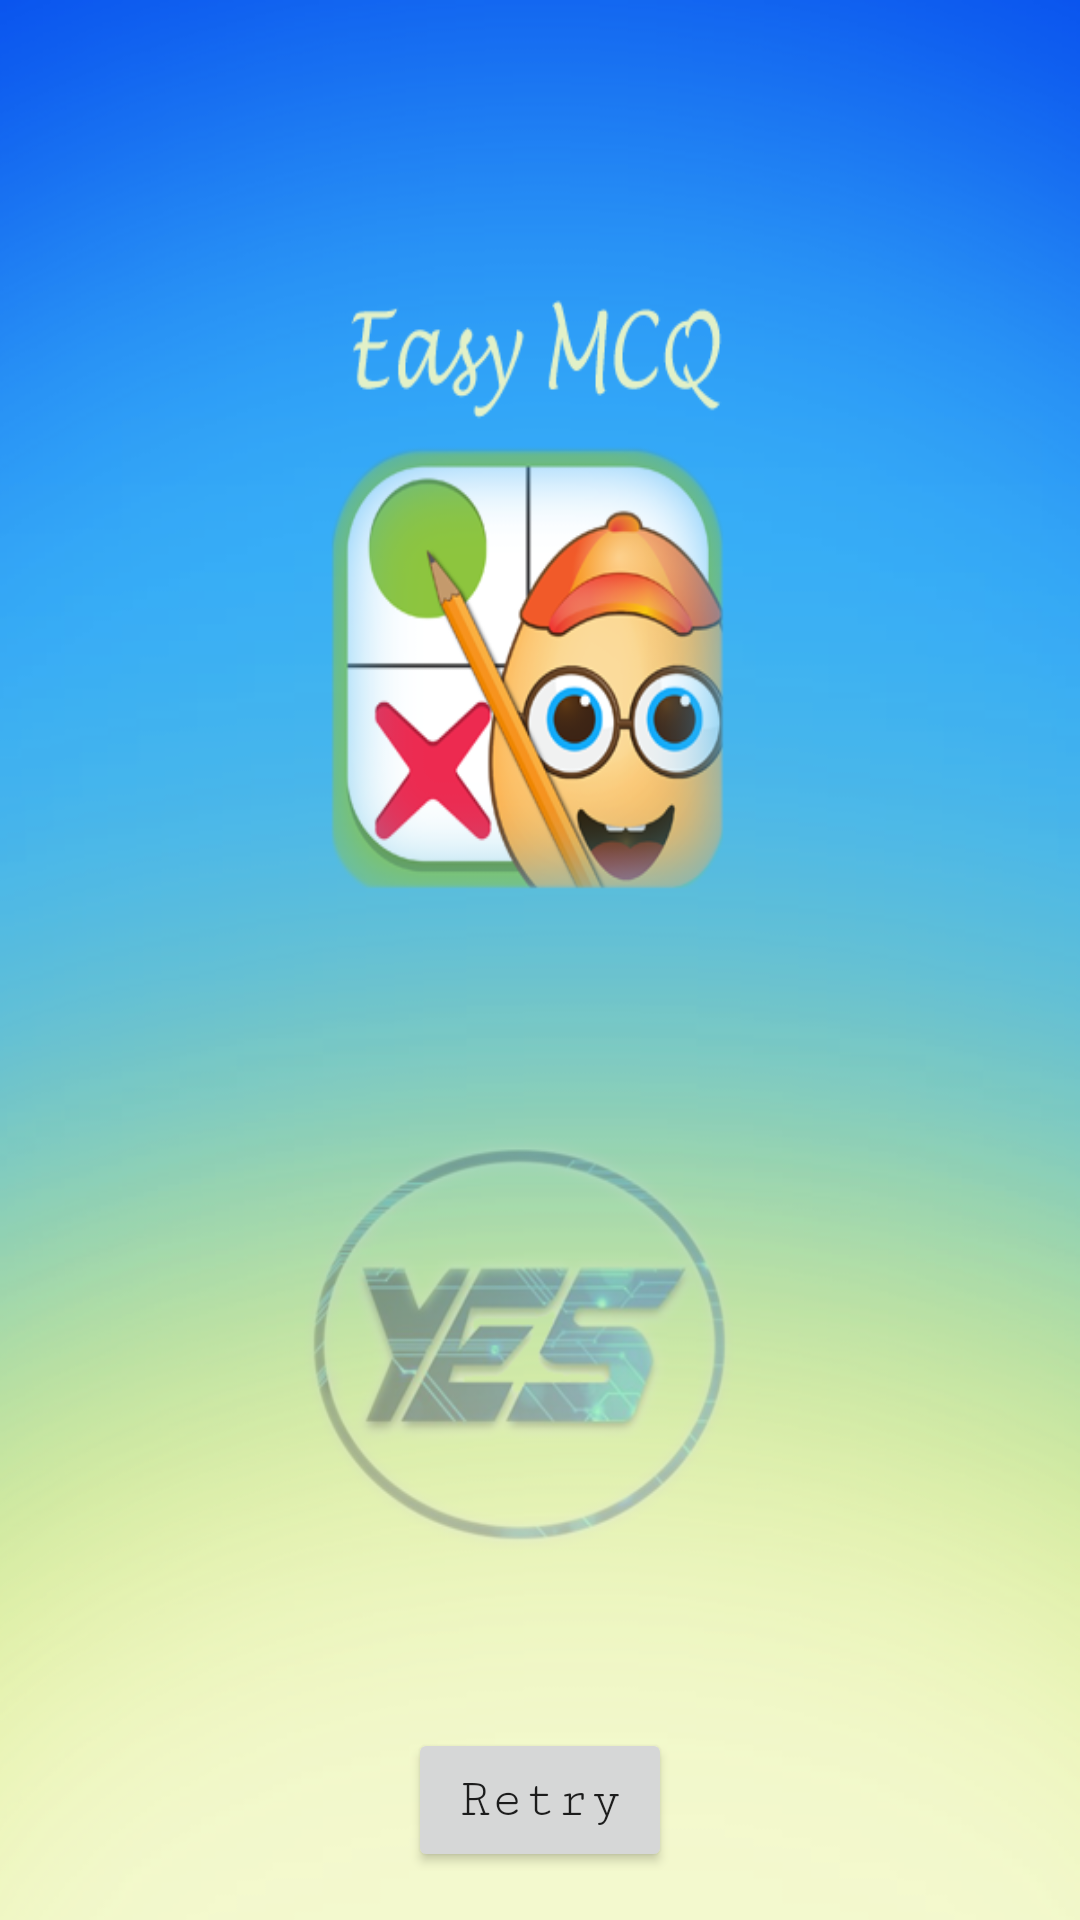

Here is an Android app screen rendered from its layout file. Give the layout XML and the strings, colors and styles it references.
<!-- AndroidManifest.xml: application theme AppTheme -->
<!-- res/layout/activity_main.xml -->
<?xml version="1.0" encoding="utf-8"?>
<RelativeLayout xmlns:android="http://schemas.android.com/apk/res/android"
    xmlns:app="http://schemas.android.com/apk/res-auto"
    xmlns:tools="http://schemas.android.com/tools"
    android:layout_width="match_parent"
    android:layout_height="match_parent"
    android:orientation="vertical"
    tools:context="com.aldc.talha.aldc.MainActivity">

    <LinearLayout
        android:layout_width="match_parent"
        android:layout_height="match_parent"
        android:orientation="vertical">

        <android.support.design.widget.TabLayout
            android:id="@+id/tabs"
            style="@style/TestTab"
            app:tabGravity="fill"
            app:tabMaxWidth="0dp"
            android:background="@color/colorPrimary"
            app:tabMode="fixed"
            android:layout_gravity="center_horizontal"
            android:layout_width="match_parent"
            android:layout_height="wrap_content" />

        <android.support.v4.view.ViewPager
            android:id="@+id/viewpager"
            android:layout_width="match_parent"
            android:layout_height="match_parent"/>

    </LinearLayout>

    <ImageView
        android:id="@+id/welcome"
        android:layout_width="match_parent"
        android:layout_height="match_parent"
        android:scaleType="fitXY"
        android:src="@drawable/n_ew"/>

    <ProgressBar
        android:layout_width="wrap_content"
        android:layout_height="wrap_content"
        android:layout_alignParentBottom="true"
        android:layout_centerHorizontal="true"
        android:layout_marginBottom="18dp"
        android:id="@+id/progressBar" />

    <Button
        android:id="@+id/button"
        style="@style/Widget.AppCompat.Button"
        android:layout_width="wrap_content"
        android:layout_height="wrap_content"
        android:layout_alignParentBottom="true"
        android:layout_marginBottom="16dp"
        android:layout_centerHorizontal="true"
        android:fontFamily="serif-monospace"
        android:text="Retry"
        android:textAppearance="@style/TextAppearance.AppCompat.Body2"
        android:textSize="18sp"
        android:typeface="sans" />

</RelativeLayout>
<!-- resources referenced by this layout -->
<resources>
  <color name="colorPrimary">#0761EE</color>
  <!-- drawable n_ew: png bitmap (drawable, 184519 bytes) -->
  <style name="TestTab" parent="Widget.Design.TabLayout">
          <item name="tabIndicatorColor">@android:color/black</item>
          <item name="tabSelectedTextColor">@android:color/white</item>
          <item name="tabTextAppearance">@style/TestTabTextAppearance</item>
      </style>
  <style name="AppTheme" parent="Theme.AppCompat.Light.DarkActionBar">
          
          <item name="colorPrimary">@color/colorPrimary</item>
          <item name="colorPrimaryDark">@color/colorPrimaryDark</item>
          <item name="colorAccent">@color/colorAccent</item>
          <item name="actionBarStyle">@style/ALDCAppBarStyle</item>
          <item name="android:windowContentOverlay">@null</item>
      </style>
  <style name="TestTabTextAppearance" parent="TextAppearance.Design.Tab">
          <item name="android:textColor">@android:color/black</item>
      </style>
  <color name="colorPrimaryDark">#0761EE</color>
  <color name="colorAccent">#0761EE</color>
  <style name="ALDCAppBarStyle" parent="style/Widget.AppCompat.Light.ActionBar.Solid.Inverse">
          
          <item name="elevation">0dp</item>
      </style>
</resources>
